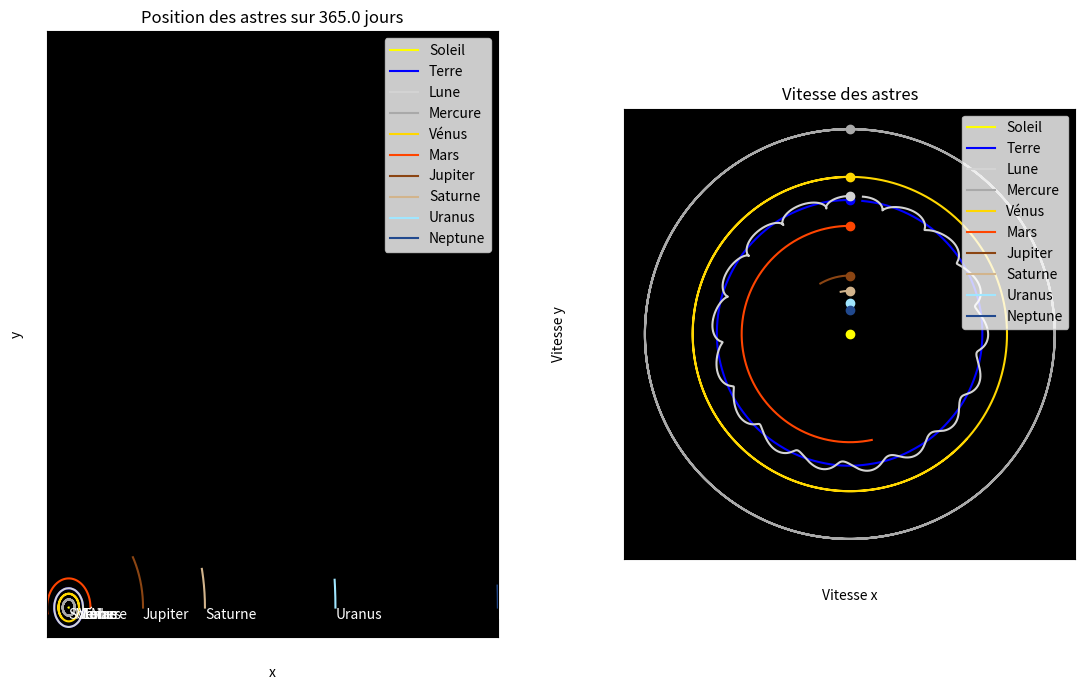

Write the Python code that produced this figure.
import numpy as np
import matplotlib.pyplot as plt
from matplotlib.patches import Polygon
import time


class Objets_Celestes:
    def __init__(self, nom, masse, rayon, vit_siderale, couleur, x0, y0, x_point0, y_point0, Nt):
        self.nom = nom
        self.masse = masse
        self.rayon = rayon
        self.vit_siderale = vit_siderale
        self.couleur = couleur
        self.x, self.y = np.zeros(Nt), np.zeros(Nt)
        self.x_point, self.y_point = np.zeros(Nt), np.zeros(Nt)
        self.x[0], self.y[0] = x0, y0
        self.x_point[0], self.y_point[0] = x_point0, y_point0
        tous_les_objets.append(self)

    def acceleration(self, objets_celestes, x, y, n):
        acceleration_totale_x, acceleration_totale_y, contact = 0, 0, False
        for i, autre_objet in enumerate(objets_celestes):
            if autre_objet is not self:  # Ignorer l'objet lui-même
                # Calculer la distance entre les deux objets
                distance_x = x - autre_objet.x[n]
                distance_y = y - autre_objet.y[n]
                distance = (distance_x ** 2 + distance_y ** 2) ** 0.5

                if self.masse < autre_objet.masse:
                    if ((autre_objet.rayon + self.rayon) / (
                            distance)) >= 1.0:  # and (round(contact_y, int(np.log10(1000000/dt))) <= 0.0) and self.nom!='Soleil':
                        contact = True
                        contact_avec[0] = autre_objet
                        acceleration_totale_x, acceleration_totale_y = 0, 0
                        break
                acceleration_x = -G * autre_objet.masse * distance_x / distance ** 3
                acceleration_y = -G * autre_objet.masse * distance_y / distance ** 3
                # Ajouter l'accélération à l'accélération totale
                acceleration_totale_x += acceleration_x
                acceleration_totale_y += acceleration_y

        return acceleration_totale_x, acceleration_totale_y, contact

    def calculs_positions(self, i, dt):
        # Calcul des coefficients k1
        k1_x = self.x_point[i - 1]
        k1_y = self.y_point[i - 1]
        acc_x, acc_y, contact1 = self.acceleration(objets_celestes, self.x[i - 1], self.y[i - 1], i - 1)
        k1_x_point = acc_x
        k1_y_point = acc_y

        # Calcul des coefficients k2
        k2_x = self.x_point[i - 1] + 0.5 * dt * k1_x_point
        k2_y = self.y_point[i - 1] + 0.5 * dt * k1_y_point
        acc_x, acc_y, contact2 = self.acceleration(objets_celestes, self.x[i - 1] + 0.5 * dt * k1_x,
                                                   self.y[i - 1] + 0.5 * dt * k1_y, i - 1)
        k2_x_point = acc_x
        k2_y_point = acc_y

        # Calcul des coefficients k3
        k3_x = self.x_point[i - 1] + 0.5 * dt * k2_x_point
        k3_y = self.y_point[i - 1] + 0.5 * dt * k2_y_point
        acc_x, acc_y, contact3 = self.acceleration(objets_celestes, self.x[i - 1] + 0.5 * dt * k2_x,
                                                   self.y[i - 1] + 0.5 * dt * k2_y, i - 1)
        k3_x_point = acc_x
        k3_y_point = acc_y

        # Calcul des coefficients k4
        k4_x = self.x_point[i - 1] + dt * k3_x_point
        k4_y = self.y_point[i - 1] + dt * k3_y_point
        acc_x, acc_y, contact4 = self.acceleration(objets_celestes, self.x[i - 1] + dt * k3_x,
                                                   self.y[i - 1] + dt * k3_y, i - 1)
        k4_x_point = acc_x
        k4_y_point = acc_y

        # Mise à jour des valeurs de position et vitesse
        if ((contact1 == True) or (contact2 == True) or (contact3 == True) or (contact4 == True)) and i > 1:
            cont[0] += 1
            if cont[0] != nouveau_i[0] - 1:
                x_test = self.x[i - 1] + (dt / 6) * (k1_x + 2 * k2_x + 2 * k3_x + k4_x)
                t = np.arccos(x_test / (contact_avec[0].rayon + self.rayon)) / contact_avec[0].vit_siderale
                nouveau_i[0] = int(t * Nt / tmax)
                cont[0] = nouveau_i[0] - 1
                print('ici', i)
            self.x[i] = (contact_avec[0].rayon + self.rayon) * np.cos(
                contact_avec[0].vit_siderale * (tmax / Nt) * (nouveau_i[0]))
            self.y[i] = (contact_avec[0].rayon + self.rayon) * np.sin(
                contact_avec[0].vit_siderale * (tmax / Nt) * (nouveau_i[0]))

            self.x_point[i] = -(contact_avec[0].rayon + self.rayon) * contact_avec[0].vit_siderale * np.sin(
                contact_avec[0].vit_siderale * (tmax / Nt) * (nouveau_i[0]))
            self.y_point[i] = (contact_avec[0].rayon + self.rayon) * contact_avec[0].vit_siderale * np.cos(
                contact_avec[0].vit_siderale * (tmax / Nt) * (nouveau_i[0]))
        else:
            self.x[i] = self.x[i - 1] + (dt / 6) * (k1_x + 2 * k2_x + 2 * k3_x + k4_x)
            self.y[i] = self.y[i - 1] + (dt / 6) * (k1_y + 2 * k2_y + 2 * k3_y + k4_y)

            self.x_point[i] = self.x_point[i - 1] + (dt / 6) * (
                    k1_x_point + 2 * k2_x_point + 2 * k3_x_point + k4_x_point)
            self.y_point[i] = self.y_point[i - 1] + (dt / 6) * (
                    k1_y_point + 2 * k2_y_point + 2 * k3_y_point + k4_y_point)

        if i != i_davant[0]:
            i_davant[0] = i
            nouveau_i[0] += 1

        return self.x, self.y, self.x_point, self.y_point



def plot_final(color, x, y, x_point, y_point, nom, rayon, pos_text):
    axs[0].plot(x, y, color, label=nom)
    axs[0].add_artist(plt.Circle((x[0], y[0]), rayon, color=color, alpha=0.7))
    axs[0].text(x[0], y[0], nom, ha='left', va=pos_text, color='white')
    axs[0].set_xlabel('x')
    axs[0].set_ylabel('y')
    axs[0].set_title('Position des astres sur ' + str(tmax / (3600 * 24)) + ' jours')
    #axs[0].grid(True)
    axs[0].legend()
    axs[0].tick_params(axis='x', colors='white')  # Couleur des graduations de l'axe X en blanc
    axs[0].tick_params(axis='y', colors='white')

    # plt.subplot(1, 2, 2)
    axs[1].plot(x_point, y_point, color, label=nom)
    axs[1].plot(x_point[0], y_point[0], color, marker='o')
    axs[1].set_xlabel('Vitesse x')
    axs[1].set_ylabel('Vitesse y')
    axs[1].set_title('Vitesse des astres')
    #axs[1].grid(True)
    axs[1].legend()
    axs[1].tick_params(axis='x', colors='white')  # Couleur des graduations de l'axe X en blanc
    axs[1].tick_params(axis='y', colors='white')


tmin = 0
tmax = 3600 * 24 * 365
dt = 1000  # mettre 1000 pour 365jours
Nt = int((tmax - tmin) / dt) + 1
t = np.linspace(tmin, tmax, Nt)

dist_terre_lune = 384400 * 10 ** 3
dist_terre_soleil = 149597870 * 10 ** 3
G = 6.67 * 10 ** (-11)

tous_les_objets = []
nb_etages = []
liste_plots_fusee = []
u = [0]
k = [0]
cont = [-1]
nouveau_i = [0]
contact_avec = [0]
i_davant = [0]

soleil = Objets_Celestes('Soleil', 2 * 10 ** 30, 696340 * 10 ** 3, 30 * 10 ** 3, '#FFFF00', 0.0, 0.0, 0.0, 0.0, Nt)

vit_terre = np.sqrt((G * soleil.masse) / dist_terre_soleil) + np.sqrt((G * 7.36 * 10 ** 22) / dist_terre_lune)
terre = Objets_Celestes('Terre', 5.972 * 10 ** 24, 6371 * 10 ** 3, 7.2921159 * 10 ** (-5), 'b', dist_terre_soleil, 0.0,
                        0.0, vit_terre, Nt)

vit_lune = (np.sqrt((G * terre.masse) / dist_terre_lune)) + np.sqrt((G * soleil.masse) / dist_terre_soleil)
lune = Objets_Celestes('Lune', 7.36 * 10 ** 22, 1737.4 * 10 ** 3, 16.7 / 3.6, '#D3D3D3', dist_terre_soleil + dist_terre_lune,
                       0.0, 0.0, vit_lune, Nt)

vit_mercure = (np.sqrt((G * soleil.masse) / (63.524 * 10 ** 9)))
mercure = Objets_Celestes('Mercure', 3.285*10**23, 2439.7*10**3, 10.892/3.6, '#A9A9A9', 63.524*10**9, 0.0, 0.0, vit_mercure, Nt)

vit_venus = (np.sqrt((G * soleil.masse) / (108 * 10 ** 9)))
venus = Objets_Celestes('Vénus', 4.869*10**24, 6051.8*10**3, 10.892/3.6, '#FFD700', 108*10**9, 0.0, 0.0, vit_venus, Nt)

vit_mars = (np.sqrt((G * soleil.masse) / (228 * 10 ** 9)))
mars = Objets_Celestes('Mars', 6.417*10**23, 3389.5*10**3, 10.892/3.6, '#FF4500', 228*10**9, 0.0, 0.0, vit_mars, Nt)

vit_jupiter = (np.sqrt((G * soleil.masse) / (780 * 10 ** 9)))
jupiter = Objets_Celestes('Jupiter', 1.89813*10**27, 69911*10**3, 10.892/3.6, '#8B4513', 780*10**9, 0.0, 0.0, vit_jupiter, Nt)

vit_saturne = (np.sqrt((G * soleil.masse) / (1430 * 10 ** 9)))
saturne = Objets_Celestes('Saturne', 5.683*10**26, 58232*10**3, 10.892/3.6, '#D2B48C', 1430*10**9, 0.0, 0.0, vit_saturne, Nt)

vit_uranus = (np.sqrt((G * soleil.masse) / (2800 * 10 ** 9)))
uranus = Objets_Celestes('Uranus', 8.681*10**25, 25362*10**3, 10.892/3.6, '#A0E6FF', 2800*10**9, 0.0, 0.0, vit_uranus, Nt)

vit_neptune = (np.sqrt((G * soleil.masse) / (4504.3 * 10 ** 9)))
neptune = Objets_Celestes('Neptune', 1.024*10**26, 24622*10**3, 10.892/3.6, '#21498E', 4505.3*10**9, 0.0, 0.0, vit_neptune, Nt)



objets_celestes = [soleil, terre, lune, mercure]
# objets_celestes = [soleil, terre, lune, mercure]  # Les objets qui intéragissent en gravitation
# tous_les_objets = [soleil, terre, lune, fusee, mercure]  # La totalité des objets que je veux calculer


start_time = time.perf_counter()
start_time_estimation = time.perf_counter()
progress = 0
for i in range(1, Nt):
    for objet in tous_les_objets:
        objet.calculs_positions(i, dt)

    # Calcul du pourcentage d'avancement
    new_progress = int((i / Nt) * 100)
    if new_progress != progress:
        print(f"Avancement : {new_progress}%")
        progress = new_progress

    if i == 1:
        sec, minu = 'secondes', 'min'
        end_time_estimation = time.perf_counter()  # Enregistrer le temps de fin d'exécution
        execution_time_estimation = (end_time_estimation - start_time_estimation) * (
                    Nt - i)  # Calculer la durée totale d'exécution
        if execution_time_estimation >= 60:
            print(
                f"Il reste environ : {int(execution_time_estimation / 60)}{minu} et {(execution_time_estimation / 60 % 1) * 60:.6f}",
                sec)
        else:
            print(f"Il reste environ : {execution_time_estimation:.6f}", sec)


end_time = time.perf_counter()  # Enregistrer le temps de fin d'exécution
execution_time = end_time - start_time  # Calculer la durée totale d'exécution
print(f"Temps d'exécution : {execution_time:.6f} secondes")

fig, axs = plt.subplots(1, 2, figsize=(11, 7))
for i, objet in enumerate(tous_les_objets):
    plot_final(objet.couleur, objet.x, objet.y, objet.x_point, objet.y_point, objet.nom, objet.rayon, 'top')


plt.tight_layout()
axs[0].set_facecolor('black')
axs[1].set_facecolor('black')

axs[0].set_xlim(-(mars.rayon+mars.x[0]), neptune.rayon*2+neptune.x[0])
axs[0].set_ylim(-(mars.rayon+mars.x[0]), neptune.rayon*2+neptune.x[0])

axs[1].set_aspect('equal')
plt.show()

